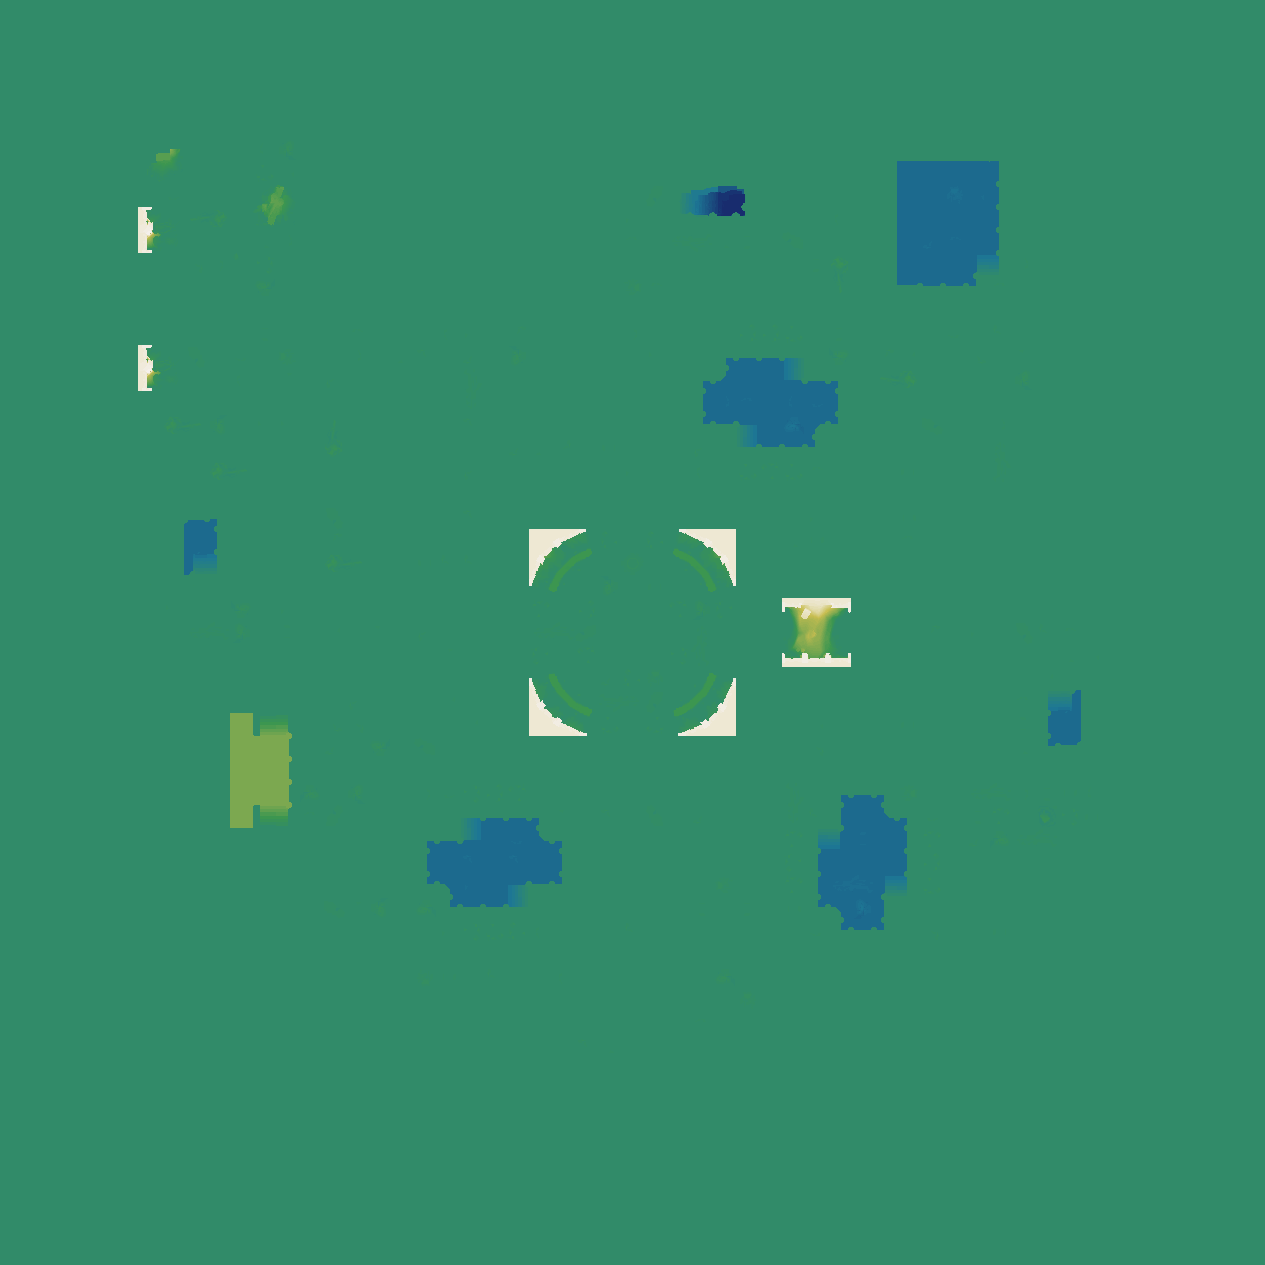

The file beside this chart, header and first rows:
source	layout_generated (walk_layer.build_heigh…
grid	sim_1336597324.tsv
width	1265
height	1265
format	i16 LE, row-major, levels of 7.8125 worl…
min	-32
max	46
